Image classification data set "CI4R-Activity-Recognition-datasets" (RahulKumarBazia/CI4R-Activity-Recognition-datasets on GitHub). Class labels (2): walking, wheeled chair.

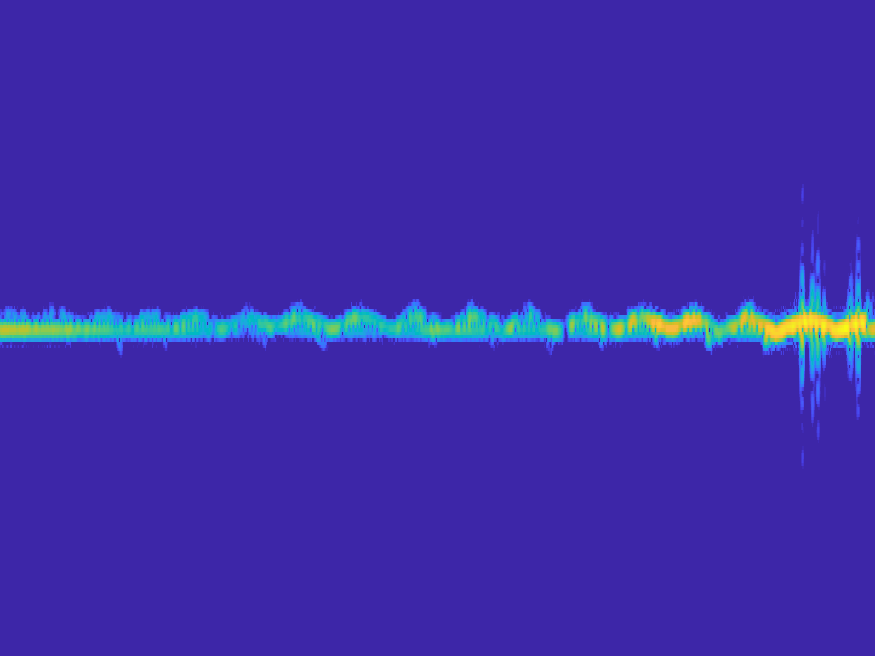
Label: wheeled chair

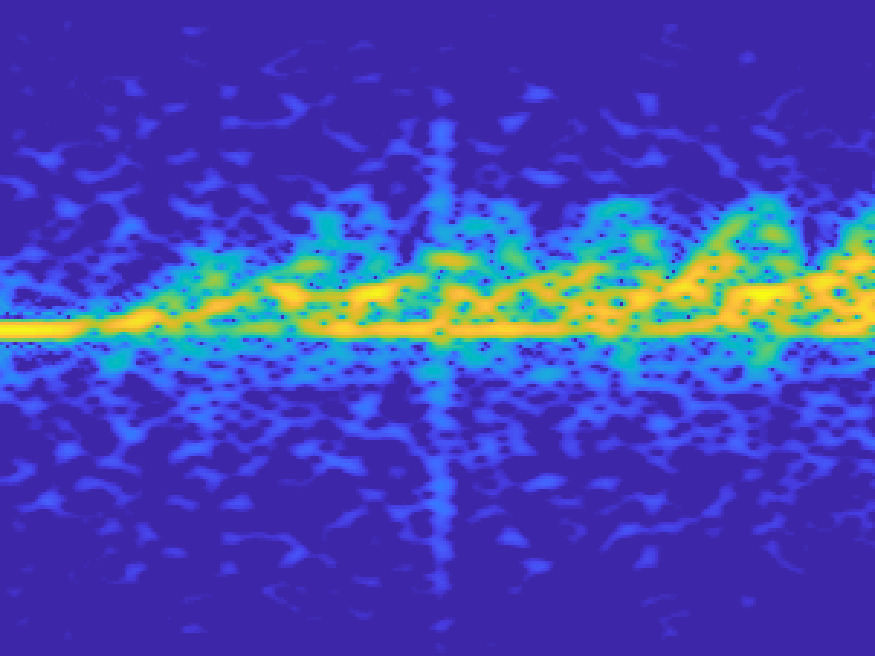
Label: walking

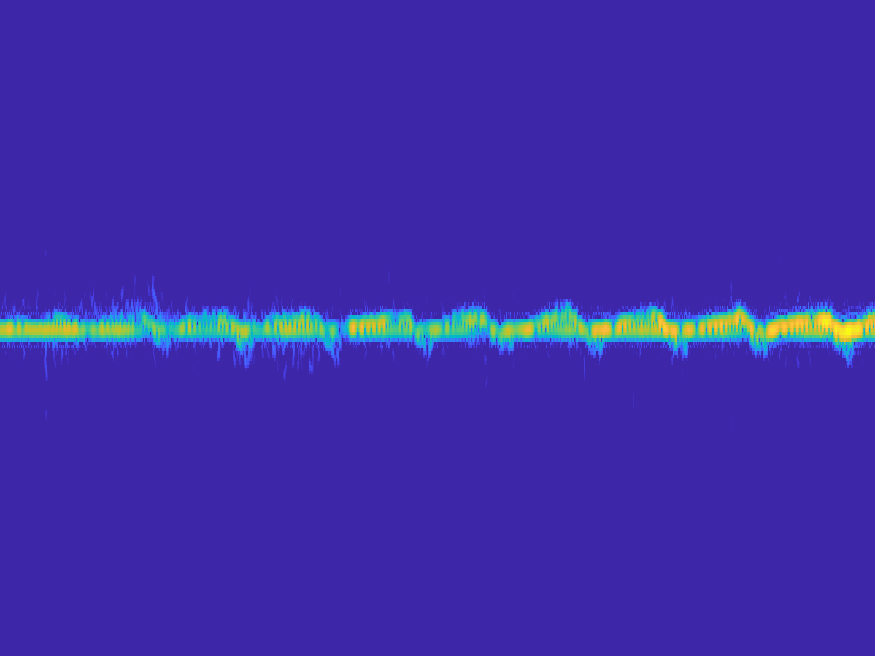
Label: wheeled chair

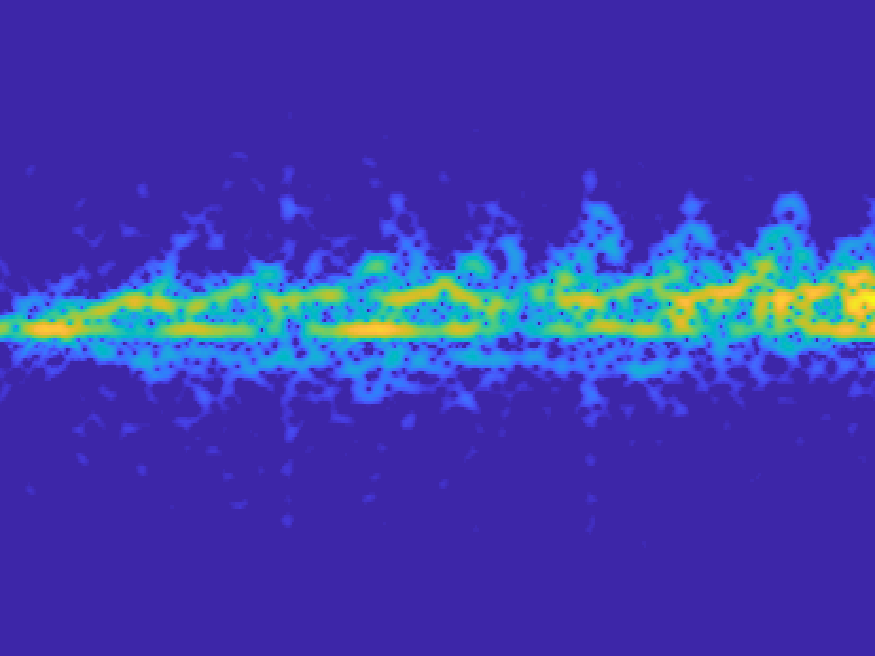
Label: walking

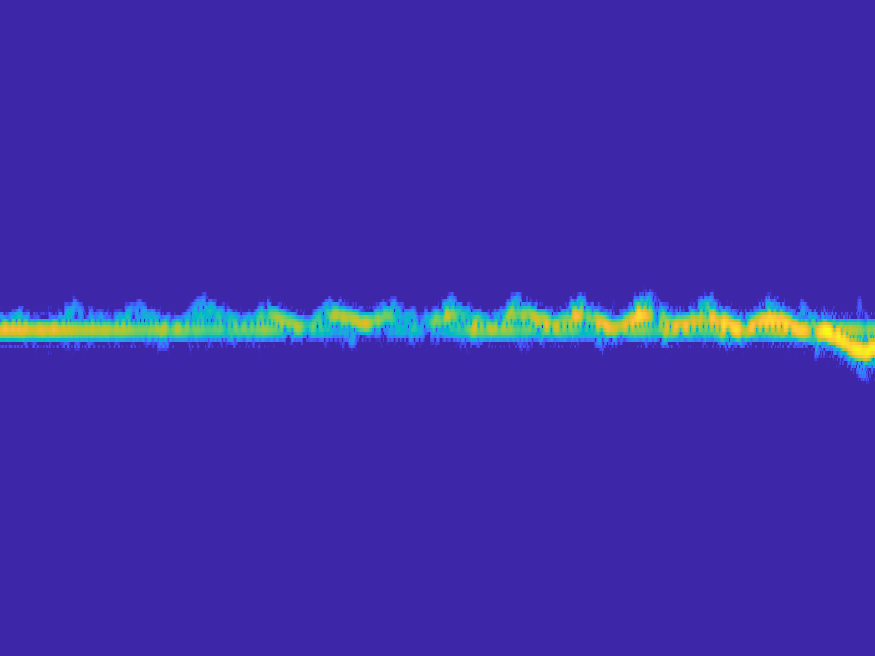
Label: wheeled chair

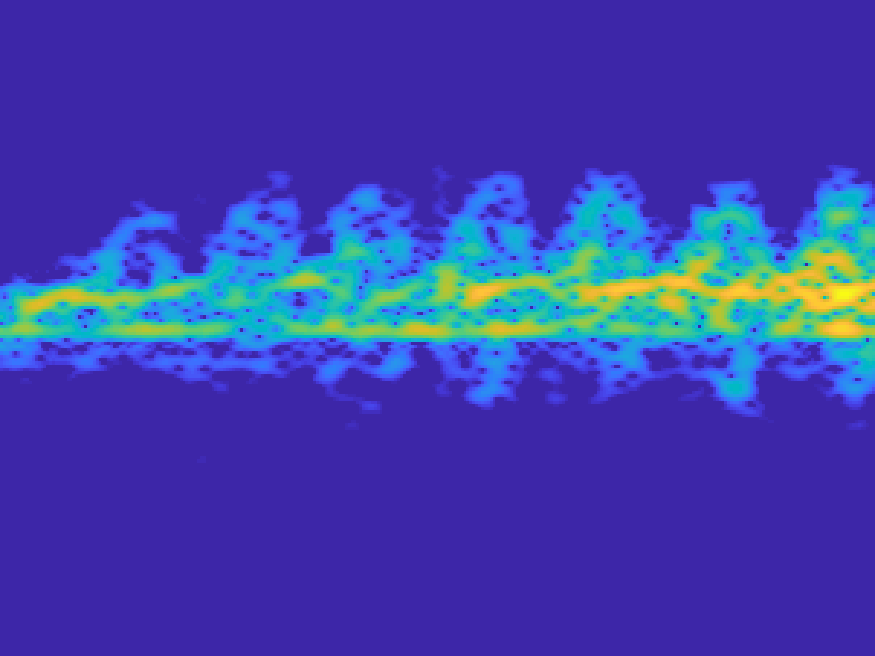
Label: walking
